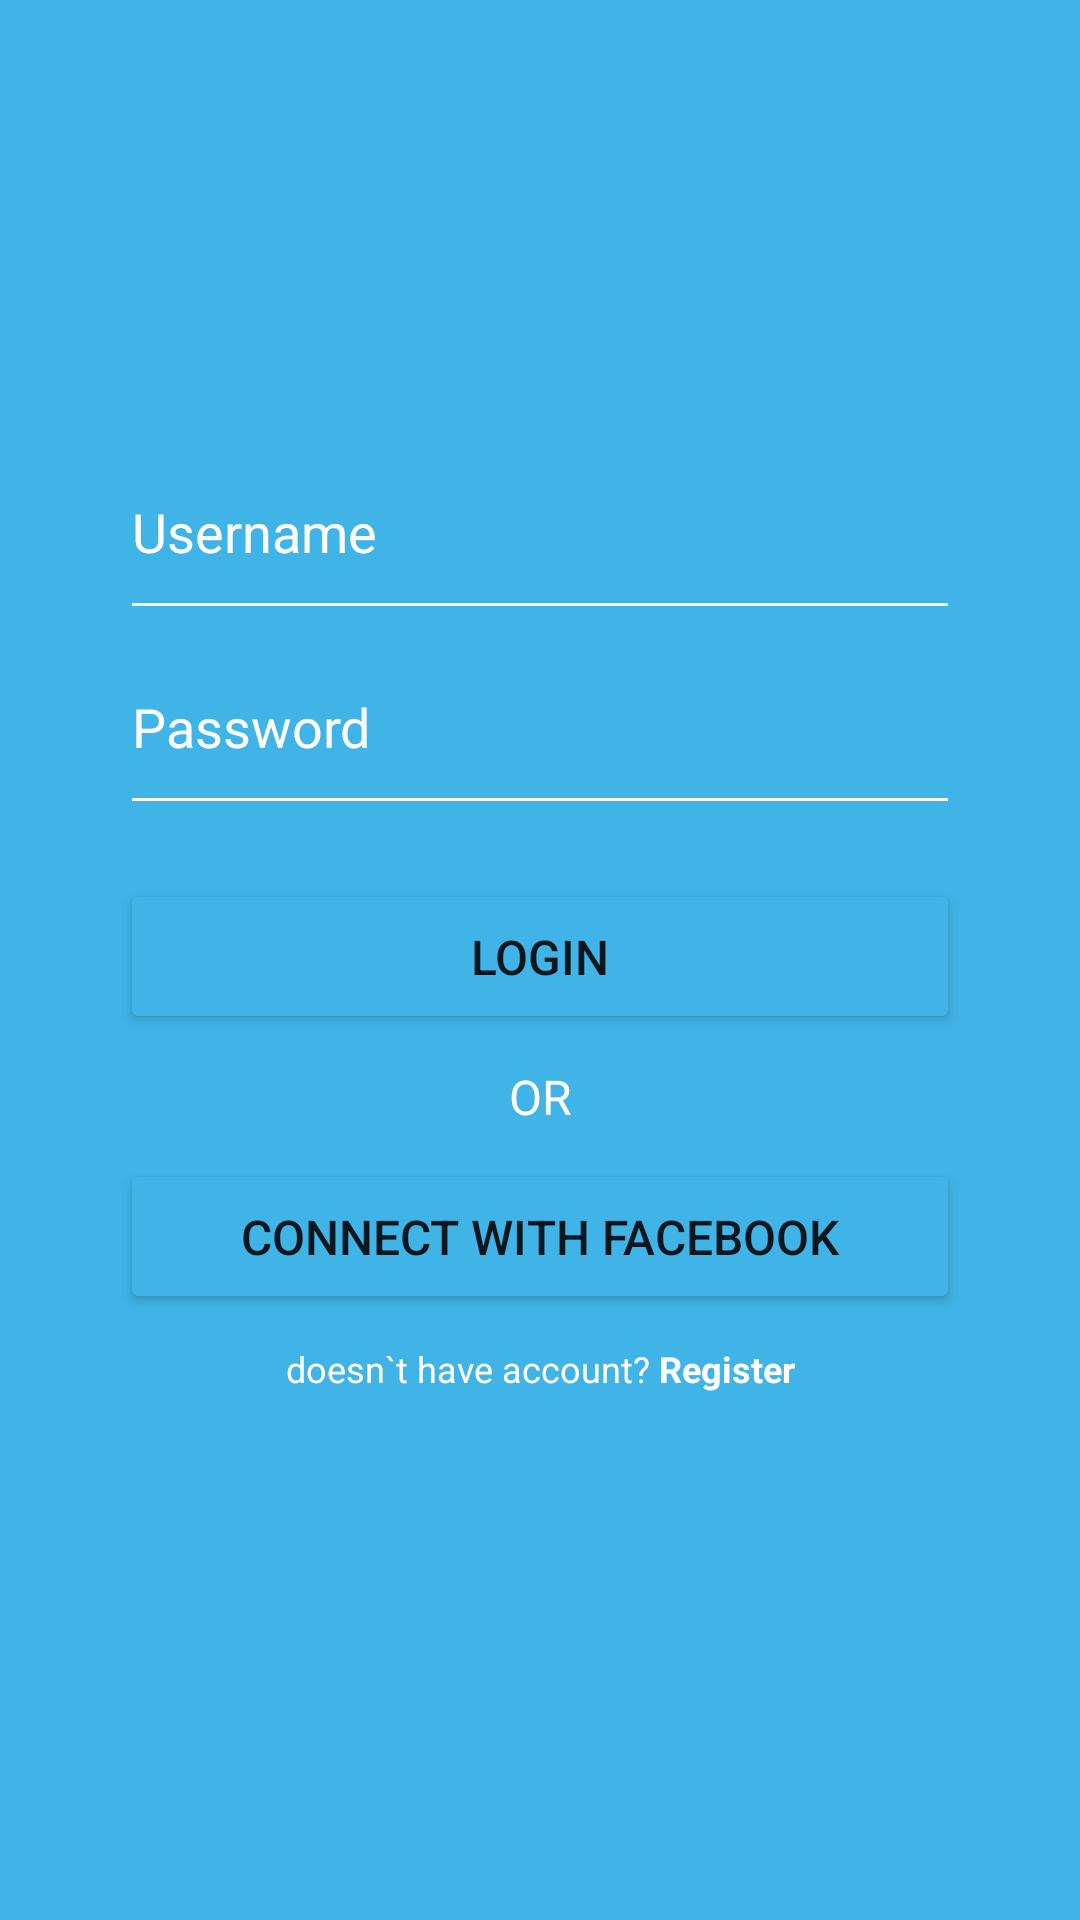

Here is an Android app screen rendered from its layout file. Give the layout XML and the strings, colors and styles it references.
<!-- AndroidManifest.xml: application theme Theme.Latihan2_BloodShare -->
<!-- res/layout/activity_login.xml -->
<?xml version="1.0" encoding="utf-8"?>
<RelativeLayout xmlns:android="http://schemas.android.com/apk/res/android"
    xmlns:app="http://schemas.android.com/apk/res-auto"
    xmlns:tools="http://schemas.android.com/tools"
    android:layout_width="match_parent"
    android:layout_height="match_parent"
    android:background="#40B4E7"
    tools:context=".login">


    <LinearLayout
        android:layout_width="match_parent"
        android:layout_height="match_parent"
        android:layout_margin="40dp"
        android:orientation="vertical">

        <ImageView
            android:layout_width="wrap_content"
            android:layout_height="wrap_content"
            android:layout_gravity="center"
            android:layout_marginTop="85dp"
            android:layout_marginBottom="30dp"
            android:src="@drawable/ic_welcome_logo" />


        <EditText
            android:layout_width="match_parent"
            android:layout_height="55dp"
            android:backgroundTint="@color/white"
            android:ems="10"
            android:gravity="top"
            android:hint="Username"
            android:inputType="textPersonName"
            android:textColorHint="@color/white"

            />

        <EditText
            android:id="@+id/password"
            android:layout_width="match_parent"
            android:layout_height="55dp"
            android:layout_marginTop="10dp"
            android:backgroundTint="@color/white"
            android:ems="10"
            android:gravity="top"
            android:hint="Password"
            android:inputType="textPassword"
            android:textColorHint="@color/white" />

        <Button
            android:layout_width="match_parent"
            android:layout_height="wrap_content"
            android:padding="15dp"
            android:text="Login"
            android:textSize="16sp"
            android:backgroundTint="#40B4E7"
            app:strokeColor="@color/white"
            app:strokeWidth="2dp"
            android:layout_marginTop="18dp"
            />

        <TextView
            android:layout_width="match_parent"
            android:layout_height="wrap_content"
            android:text="OR"
            android:textSize="16sp"
            android:textColor="@color/white"
            android:padding="10dp"
            android:gravity="center"
            />

        <Button
            android:layout_width="match_parent"
            android:layout_height="wrap_content"
            android:padding="15dp"
            app:icon="@drawable/ic_welcome_fb_login"
            app:iconGravity="textStart"
            android:text="Connect with facebook"
            android:textSize="16sp"
            android:backgroundTint="#40B4E7"
            app:strokeColor="@color/white"
            app:strokeWidth="2dp"
            />

        <TextView
            android:id="@+id/txtregister"
            android:layout_width="match_parent"
            android:layout_height="wrap_content"
            android:text="@string/register_text"
            android:textColor="@color/white"
            android:textSize="12sp"
            android:padding="10dp"
            android:gravity="center"
            />



    </LinearLayout>

</RelativeLayout>
<!-- resources referenced by this layout -->
<resources>
  <color name="white">#FFFFFFFF</color>
  <string name="register_text">doesn`t have account? <b>Register</b></string>
  <style name="Theme.Latihan2_BloodShare" parent="Theme.MaterialComponents.Light.NoActionBar">
          
          <item name="colorPrimary">@color/purple_500</item>
          <item name="colorPrimaryVariant">@color/bg</item>
          <item name="colorOnPrimary">@color/white</item>
          
          <item name="colorSecondary">@color/teal_200</item>
          <item name="colorSecondaryVariant">@color/teal_700</item>
          <item name="colorOnSecondary">@color/black</item>
          
          <item name="android:statusBarColor" tools:targetApi="l">?attr/colorPrimaryVariant</item>
          
      </style>
  <color name="purple_500">#FF6200EE</color>
  <color name="bg">#40B4E7</color>
  <color name="teal_200">#FF03DAC5</color>
  <color name="teal_700">#FF018786</color>
  <color name="black">#FF000000</color>
</resources>
